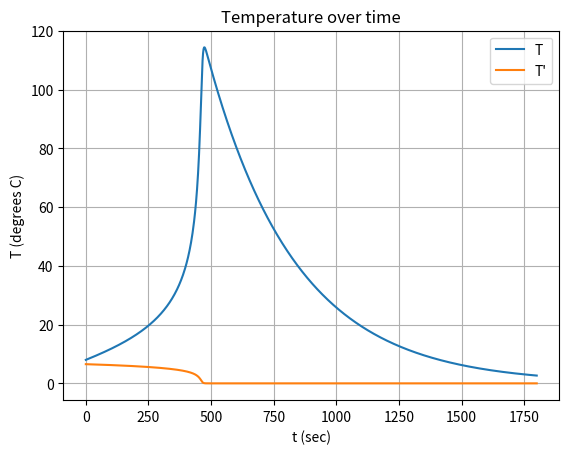

The matplotlib source for this figure:
# T: tempurter, t: time
# dT2t = dT^2/dt = -(3.083e8*np.exp(-56000/(8.314*T0))*dT*0.033)
# dTt = dT/dt = (0.45*-98000*dT2t+5.7431*(273.15-T0))/(2018.94)
# My initial values are:
# T[0]= T0 = 281.15
# T'[0]= dT0 = 6.529

import numpy as np
import matplotlib.pyplot as plt
from scipy.integrate import odeint

t = np.linspace(0, 1800, 901)    # timeline
c0 = [281.15, 6.529]  # initial values

def df(c, t):
    Temp = c[0]
    dT = c[1]
    Tdt = -(3.083e8*np.exp(-56000/(8.314*Temp))*dT*0.033)
    dTdt = (0.45*-98000*Tdt + 5.7431*(273.15 - Temp))/(2018.94)
    return [dTdt, Tdt]

sol = odeint(df, c0, t)
plt.plot(t, sol[:,0] - 273.15, label='T')
plt.plot(t, sol[:,1], label='T\'')
plt.xlabel('t (sec)')
plt.ylabel('T (degrees C)')
plt.grid()
plt.legend()
plt.title("Temperature over time")
plt.show()
